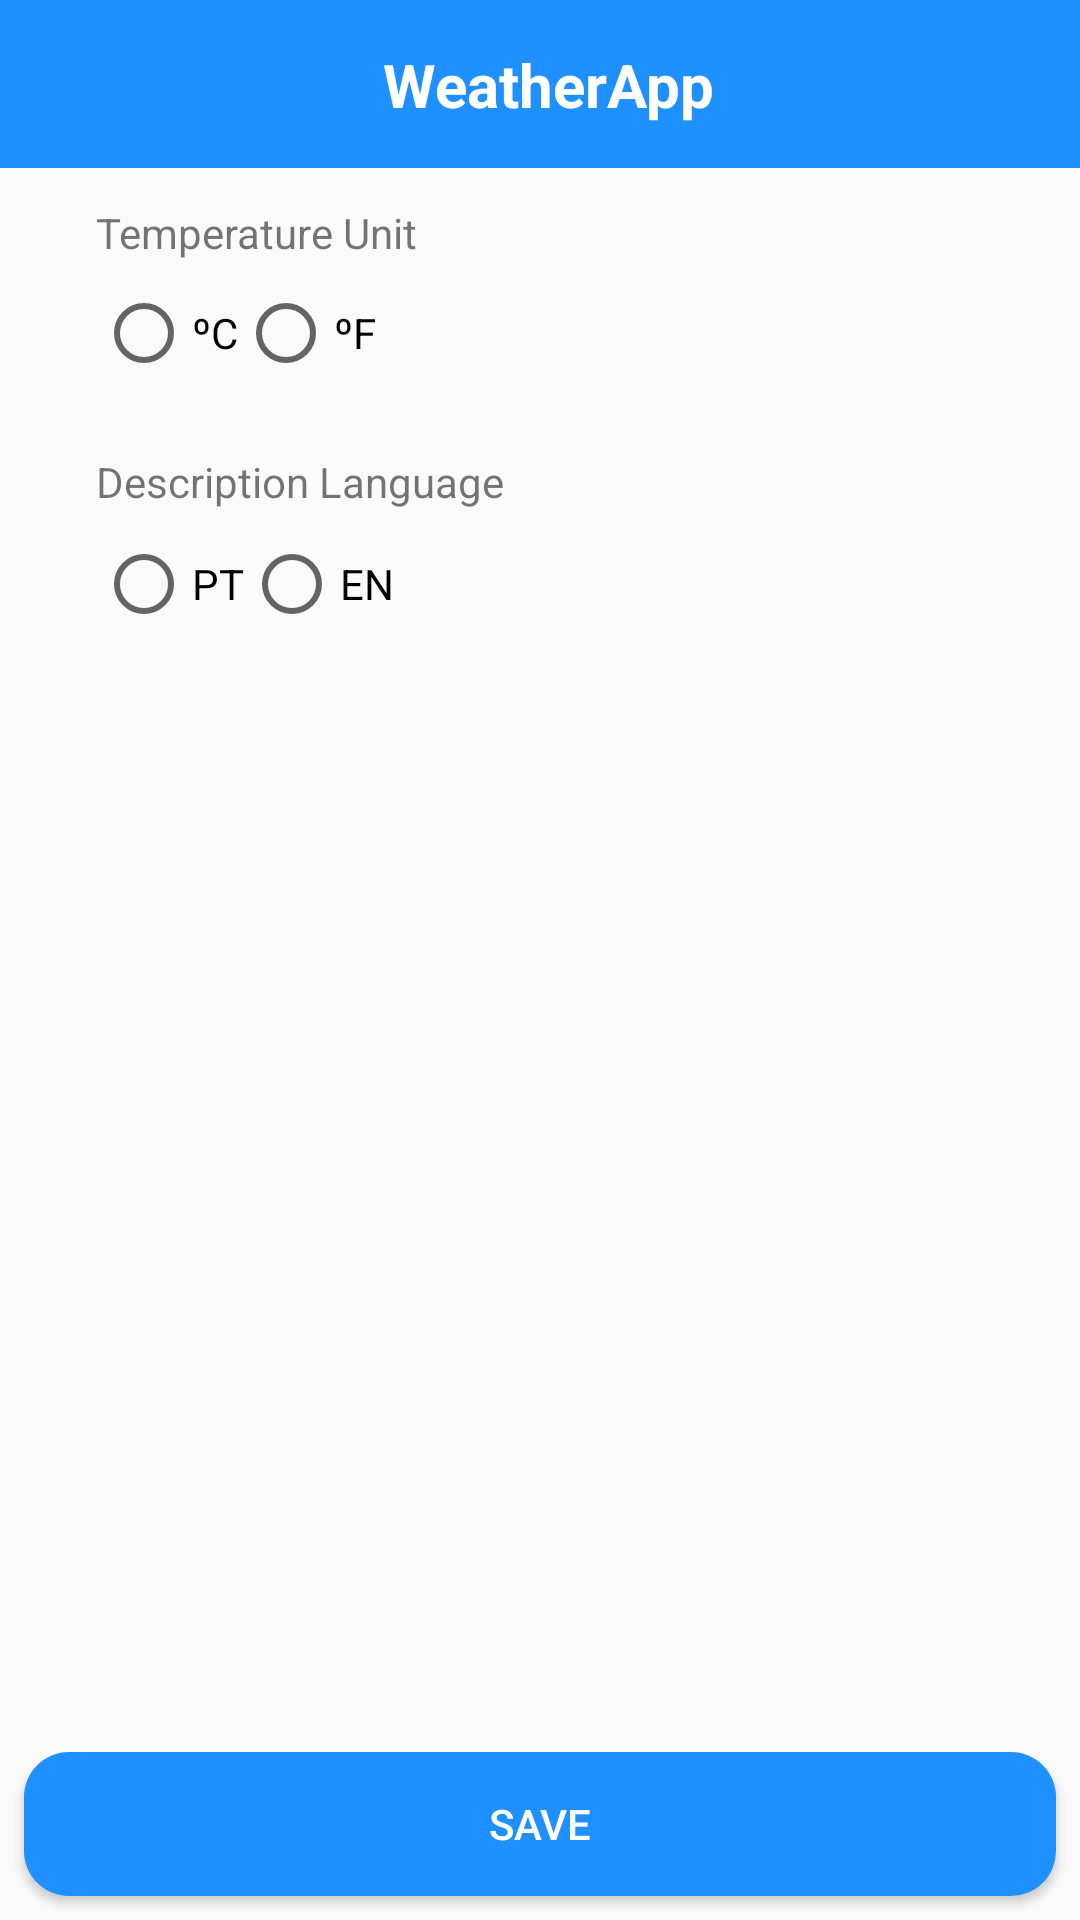

Write the Android layout XML for this screen, with the resource values it uses.
<!-- AndroidManifest.xml: activity theme SettingTheme -->
<!-- res/layout/activity_setting.xml -->
<?xml version="1.0" encoding="utf-8"?>
<androidx.constraintlayout.widget.ConstraintLayout
        xmlns:android="http://schemas.android.com/apk/res/android"
        xmlns:tools="http://schemas.android.com/tools"
        xmlns:app="http://schemas.android.com/apk/res-auto"
        android:layout_width="match_parent"
        android:layout_height="match_parent"
        tools:context=".feature.setting.SettingActivity">

    <RadioGroup
            android:layout_width="0dp"
            android:layout_height="33dp"
            android:orientation="horizontal"
            android:id="@+id/radioGroupTemp"
            app:layout_constraintStart_toStartOf="parent" android:layout_marginStart="32dp"
            android:layout_marginTop="8dp" app:layout_constraintTop_toBottomOf="@+id/tvTemperature">
        <RadioButton
                android:text="ºC"
                android:layout_width="wrap_content"
                android:layout_height="wrap_content" android:id="@+id/rbCelsius" android:layout_weight="1"/>
        <RadioButton
                android:text="ºF"
                android:layout_width="wrap_content"
                android:layout_height="wrap_content" android:id="@+id/rbFahrenheit" android:layout_weight="1"/>
    </RadioGroup>
    <RadioGroup
            android:layout_width="0dp"
            android:layout_height="34dp"
            android:orientation="horizontal"
            android:layout_marginTop="8dp" app:layout_constraintTop_toBottomOf="@+id/radioGroupTemp"
            android:layout_marginBottom="8dp" app:layout_constraintBottom_toBottomOf="parent"
            app:layout_constraintVertical_bias="0.092" android:id="@+id/radioGroupLanguage"
            app:layout_constraintStart_toStartOf="parent" android:layout_marginStart="32dp">
        <RadioButton
                android:text="PT"
                android:layout_width="wrap_content"
                android:layout_height="wrap_content" android:layout_weight="1" android:id="@+id/rbPortuguese"/>
        <RadioButton
                android:text="EN"
                android:layout_width="wrap_content"
                android:layout_height="wrap_content" android:id="@+id/rbEnglish" android:layout_weight="1"/>
    </RadioGroup>
    <TextView
            android:text="Temperature Unit"
            android:layout_width="wrap_content"
            android:layout_height="wrap_content"
            android:id="@+id/tvTemperature"
            app:layout_constraintStart_toStartOf="parent" android:layout_marginStart="32dp"
            android:layout_marginTop="12dp" app:layout_constraintTop_toBottomOf="@+id/includeToolbar"/>
    <TextView
            android:text="Description Language"
            android:layout_width="wrap_content"
            android:layout_height="wrap_content"
            android:id="@+id/tvLanguage" android:layout_marginTop="4dp"
            app:layout_constraintTop_toBottomOf="@+id/radioGroupTemp" android:layout_marginBottom="8dp"
            app:layout_constraintBottom_toTopOf="@+id/radioGroupLanguage"
            app:layout_constraintVertical_bias="0.96"
            app:layout_constraintStart_toStartOf="parent" android:layout_marginStart="32dp"/>
    <Button
            android:text="Save"
            android:layout_width="0dp"
            android:layout_height="wrap_content"
            android:onClick="saveClick"
            android:id="@+id/btnSave"
            android:layout_marginBottom="8dp"
            app:layout_constraintBottom_toBottomOf="parent"
            android:background="@drawable/borda_arredondada"
            android:textColor="@color/white" app:layout_constraintEnd_toEndOf="parent" android:layout_marginEnd="8dp"
            android:layout_marginStart="8dp" app:layout_constraintStart_toStartOf="parent"
            app:layout_constraintHorizontal_bias="0.548"/>
    <include
            android:layout_width="0dp"
            android:layout_height="wrap_content"
             layout="@layout/custom_setting_top_bar"
             app:layout_constraintTop_toTopOf="parent"
             app:layout_constraintEnd_toEndOf="parent"
             app:layout_constraintStart_toStartOf="parent" android:id="@+id/includeToolbar"/>
</androidx.constraintlayout.widget.ConstraintLayout>
<!-- res/layout/custom_setting_top_bar.xml (included above) -->
<?xml version="1.0" encoding="utf-8"?>
<androidx.appcompat.widget.Toolbar xmlns:android="http://schemas.android.com/apk/res/android"
                                   xmlns:app="http://schemas.android.com/apk/res-auto"
                                   xmlns:tools="http://schemas.android.com/tools"
                                   android:id="@+id/toolbar"
                                   android:layout_width="match_parent"
                                   android:layout_height="?android:attr/actionBarSize"
                                   android:background="@color/colorPrimary"
                                   android:orientation="vertical"
                                   app:contentInsetEnd="0dp"
                                   app:contentInsetStart="0dp">

    <androidx.constraintlayout.widget.ConstraintLayout
            android:layout_width="match_parent"
            android:layout_height="match_parent">

        <TextView
                android:id="@+id/tvToolbarTitle"
                android:layout_width="wrap_content"
                android:layout_height="wrap_content"
                android:textSize="20sp"
                android:textColor="@color/white"
                app:layout_constraintBottom_toBottomOf="parent"
                app:layout_constraintEnd_toEndOf="parent"
                app:layout_constraintTop_toTopOf="parent"
                tools:text="@string/app_name"
                app:layout_constraintVertical_bias="0.517" android:textStyle="bold"
                app:layout_constraintStart_toEndOf="@+id/btnBack"
                app:layout_constraintHorizontal_bias="0.429"/>
        <Button
                android:layout_width="28dp"
                android:layout_height="25dp"
                android:id="@+id/btnBack"
                android:background="@drawable/ic_arrow_back_white_24dp" app:layout_constraintStart_toStartOf="parent"
                android:layout_marginStart="8dp" app:layout_constraintTop_toTopOf="parent"
                android:layout_marginTop="11dp" app:layout_constraintBottom_toBottomOf="parent"
                android:layout_marginBottom="10dp"/>

    </androidx.constraintlayout.widget.ConstraintLayout>

</androidx.appcompat.widget.Toolbar>
<!-- resources referenced by this layout -->
<resources>
  <color name="colorPrimary">#1E90FF</color>
  <color name="white">#FFFFFF</color>
  <!-- drawable borda_arredondada (drawable) -->
  <?xml version="1.0" encoding="utf-8"?>
      <shape xmlns:android="http://schemas.android.com/apk/res/android"    android:padding="10dp"
      android:shape="rectangle">
  
      <solid android:color="@color/colorPrimary" />
  
      <corners
      android:bottomLeftRadius="15dp"
      android:bottomRightRadius="15dp"
      android:topLeftRadius="15dp"
      android:topRightRadius="15dp" />
  
      </shape>
  <string name="app_name">WeatherApp</string>
  <style name="SettingTheme" parent="Theme.AppCompat.Light.NoActionBar">
          
          <item name="colorPrimary">@color/colorPrimary</item>
          <item name="colorPrimaryDark">@color/colorRoyalBlue</item>
          <item name="colorAccent">@color/colorAccent</item>
      </style>
  <color name="colorRoyalBlue">#4169E1</color>
  <color name="colorAccent">#D81B60</color>
</resources>
